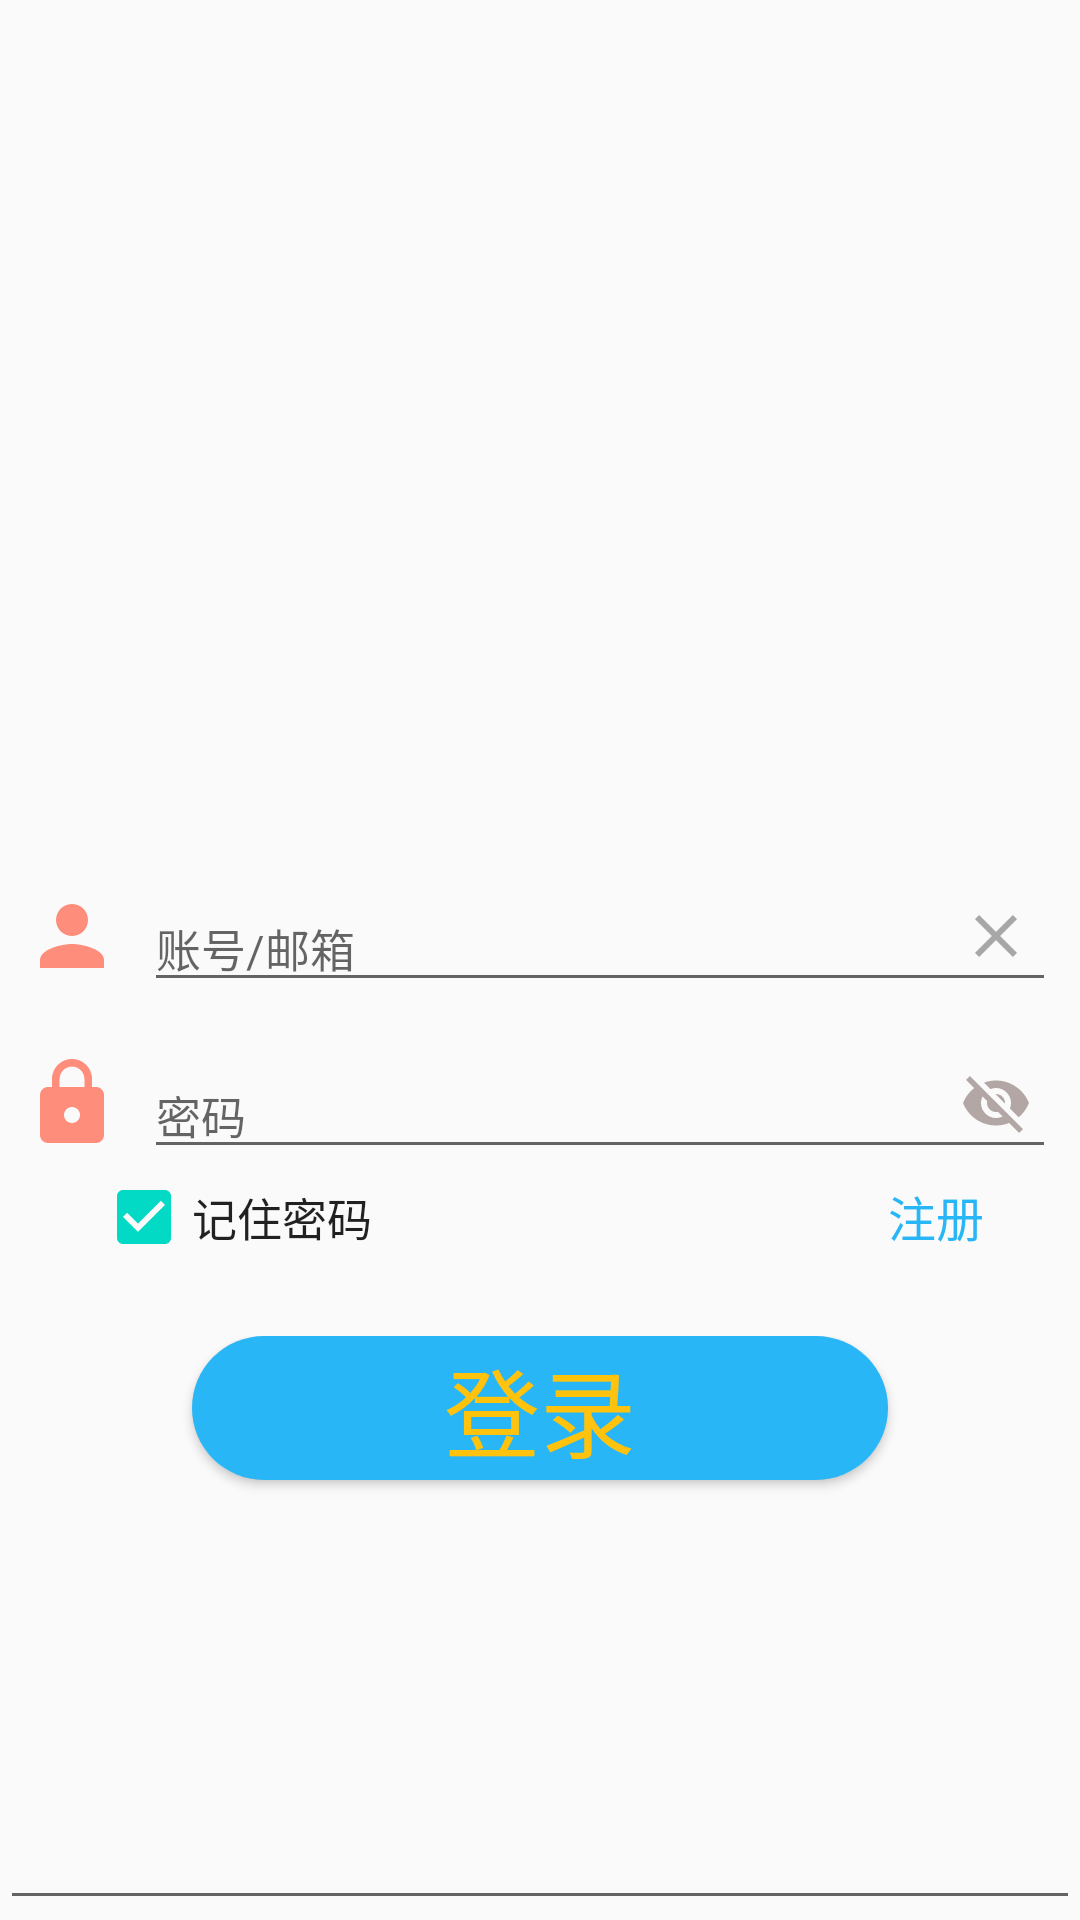

Produce the Android XML layout that renders to this screen, including the resource entries it uses.
<!-- AndroidManifest.xml: application theme AppTheme -->
<!-- res/layout/activity_login.xml -->
<?xml version="1.0" encoding="utf-8"?>
<androidx.constraintlayout.widget.ConstraintLayout xmlns:android="http://schemas.android.com/apk/res/android"
    xmlns:app="http://schemas.android.com/apk/res-auto"
    xmlns:tools="http://schemas.android.com/tools"
    android:layout_width="match_parent"
    android:layout_height="match_parent"
    android:layout_margin="32dp"
    android:orientation="vertical"
    tools:context="com.guet.laochou.testapp.LoginActivity">

    <RelativeLayout
        android:id="@+id/APPIcon"
        android:layout_width="match_parent"
        android:layout_height="0dp"
        app:layout_constraintBottom_toTopOf="@id/login_layout_userName"
        app:layout_constraintTop_toTopOf="parent"
        app:layout_constraintVertical_weight="10">

        <ImageView
            android:layout_width="108dp"
            android:layout_height="108dp"
            android:layout_centerInParent="true"
            android:src="@mipmap/ic_launcher" />
    </RelativeLayout>

    <RelativeLayout
        android:id="@+id/login_layout_userName"
        android:layout_width="match_parent"
        android:layout_height="0dp"
        android:layout_marginStart="8dp"
        android:layout_marginEnd="8dp"
        app:layout_constraintBottom_toTopOf="@id/login_layout_psw"
        app:layout_constraintTop_toBottomOf="@id/APPIcon"
        app:layout_constraintVertical_weight="2">

        <ImageView
            android:id="@+id/login_iv_user"
            android:layout_width="32dp"
            android:layout_height="32dp"
            android:layout_alignParentBottom="true"
            android:layout_marginBottom="6dp"
            android:src="@drawable/ic_baseline_person_24" />

        <EditText
            android:id="@+id/login_et_userName"
            android:layout_width="match_parent"
            android:layout_height="wrap_content"
            android:layout_alignParentBottom="true"
            android:layout_marginStart="8dp"
            android:layout_toRightOf="@id/login_iv_user"
            android:hint="账号/邮箱"
            android:maxLines="1"
            android:textSize="15dp" />

        <ImageView
            android:id="@+id/login_iv_userNameRemove"
            android:layout_width="24dp"
            android:layout_height="24dp"
            android:layout_alignParentEnd="true"
            android:layout_alignParentBottom="true"
            android:layout_marginEnd="8dp"
            android:layout_marginBottom="10dp"
            android:src="@drawable/ic_baseline_close_24" />
    </RelativeLayout>

    <RelativeLayout
        android:id="@+id/login_layout_psw"
        android:layout_width="match_parent"
        android:layout_height="0dp"
        android:layout_marginStart="8dp"
        android:layout_marginEnd="8dp"
        app:layout_constraintBottom_toTopOf="@id/login_layout_others"
        app:layout_constraintTop_toBottomOf="@id/login_layout_userName"
        app:layout_constraintVertical_weight="2">

        <ImageView
            android:id="@+id/login_iv_psw"
            android:layout_width="32dp"
            android:layout_height="32dp"
            android:layout_alignParentBottom="true"
            android:layout_marginBottom="6dp"
            android:src="@drawable/ic_baseline_lock_24" />

        <EditText
            android:id="@+id/login_et_psw"
            android:layout_width="match_parent"
            android:layout_height="wrap_content"
            android:layout_alignParentBottom="true"
            android:layout_marginStart="8dp"
            android:layout_toRightOf="@id/login_iv_psw"
            android:hint="密码"
            android:inputType="textPassword"
            android:maxLines="1"
            android:textSize="15dp" />

        <ImageView
            android:id="@+id/login_iv_pswVisibleSwitch"
            android:layout_width="24dp"
            android:layout_height="24dp"
            android:layout_alignParentEnd="true"
            android:layout_alignParentBottom="true"
            android:layout_marginEnd="8dp"
            android:layout_marginBottom="10dp"
            android:src="@drawable/ic_baseline_visibility_off_24" />
    </RelativeLayout>

    <RelativeLayout
        android:id="@+id/login_layout_others"
        android:layout_width="match_parent"
        android:layout_height="0dp"
        app:layout_constraintBottom_toTopOf="@id/login_layout_loginBtn"
        app:layout_constraintTop_toBottomOf="@id/login_layout_psw"
        app:layout_constraintVertical_weight="2">

        <CheckedTextView
            android:id="@+id/login_ctv_recordPsw"
            android:layout_width="wrap_content"
            android:layout_height="wrap_content"
            android:layout_marginStart="32dp"
            android:checked="true"
            android:drawableLeft="?android:attr/listChoiceIndicatorMultiple"
            android:gravity="center"
            android:text="记住密码"
            android:textSize="15dp" />

        <TextView
            android:layout_width="wrap_content"
            android:layout_height="wrap_content"
            android:layout_alignBaseline="@id/login_ctv_recordPsw"
            android:layout_alignParentRight="true"
            android:layout_marginEnd="32dp"
            android:text="注册"
            android:textColor="#29B6F6"
            android:textSize="16dp" />
    </RelativeLayout>

    <RelativeLayout
        android:id="@+id/login_layout_loginBtn"
        android:layout_width="match_parent"
        android:layout_height="0dp"
        android:layout_marginStart="32dp"
        android:layout_marginEnd="32dp"
        app:layout_constraintBottom_toBottomOf="parent"
        app:layout_constraintTop_toBottomOf="@id/login_layout_others"
        app:layout_constraintVertical_weight="7">

        <androidx.cardview.widget.CardView
            android:layout_width="match_parent"
            android:layout_height="wrap_content"
            android:layout_marginLeft="32dp"
            android:layout_marginRight="32dp"
            app:cardCornerRadius="25dp">

            <Button
                android:id="@+id/login_btn_login"
                android:layout_width="match_parent"
                android:layout_height="wrap_content"
                android:background="#29B6F6"
                android:text="登录"
                android:textAllCaps="false"
                android:textColor="#FFC30E"
                android:textSize="32sp" />
        </androidx.cardview.widget.CardView>


    </RelativeLayout>

    <EditText
        android:id="@+id/remoteServerID"
        android:layout_width="match_parent"
        android:layout_height="wrap_content"
        app:layout_constraintBottom_toBottomOf="parent" />
</androidx.constraintlayout.widget.ConstraintLayout>
<!-- resources referenced by this layout -->
<resources>
  <!-- drawable ic_baseline_close_24 (drawable) -->
  <vector android:height="24dp" android:tint="#74454444"
      android:viewportHeight="24" android:viewportWidth="24"
      android:width="24dp" xmlns:android="http://schemas.android.com/apk/res/android">
      <path android:fillColor="@android:color/white" android:pathData="M19,6.41L17.59,5 12,10.59 6.41,5 5,6.41 10.59,12 5,17.59 6.41,19 12,13.41 17.59,19 19,17.59 13.41,12z"/>
  </vector>
  <!-- drawable ic_baseline_lock_24 (drawable) -->
  <vector android:height="24dp" android:tint="#FF8D7C"
      android:viewportHeight="24" android:viewportWidth="24"
      android:width="24dp" xmlns:android="http://schemas.android.com/apk/res/android">
      <path android:fillColor="@android:color/white" android:pathData="M18,8h-1L17,6c0,-2.76 -2.24,-5 -5,-5S7,3.24 7,6v2L6,8c-1.1,0 -2,0.9 -2,2v10c0,1.1 0.9,2 2,2h12c1.1,0 2,-0.9 2,-2L20,10c0,-1.1 -0.9,-2 -2,-2zM12,17c-1.1,0 -2,-0.9 -2,-2s0.9,-2 2,-2 2,0.9 2,2 -0.9,2 -2,2zM15.1,8L8.9,8L8.9,6c0,-1.71 1.39,-3.1 3.1,-3.1 1.71,0 3.1,1.39 3.1,3.1v2z"/>
  </vector>
  <!-- drawable ic_baseline_person_24 (drawable) -->
  <vector android:height="24dp" android:tint="#FF8D7C"
      android:viewportHeight="24" android:viewportWidth="24"
      android:width="24dp" xmlns:android="http://schemas.android.com/apk/res/android">
      <path android:fillColor="@android:color/white" android:pathData="M12,12c2.21,0 4,-1.79 4,-4s-1.79,-4 -4,-4 -4,1.79 -4,4 1.79,4 4,4zM12,14c-2.67,0 -8,1.34 -8,4v2h16v-2c0,-2.66 -5.33,-4 -8,-4z"/>
  </vector>
  <!-- drawable ic_baseline_visibility_off_24 (drawable) -->
  <vector android:height="24dp" android:tint="#B3A7A5"
      android:viewportHeight="24" android:viewportWidth="24"
      android:width="24dp" xmlns:android="http://schemas.android.com/apk/res/android">
      <path android:fillColor="@android:color/white" android:pathData="M12,7c2.76,0 5,2.24 5,5 0,0.65 -0.13,1.26 -0.36,1.83l2.92,2.92c1.51,-1.26 2.7,-2.89 3.43,-4.75 -1.73,-4.39 -6,-7.5 -11,-7.5 -1.4,0 -2.74,0.25 -3.98,0.7l2.16,2.16C10.74,7.13 11.35,7 12,7zM2,4.27l2.28,2.28 0.46,0.46C3.08,8.3 1.78,10.02 1,12c1.73,4.39 6,7.5 11,7.5 1.55,0 3.03,-0.3 4.38,-0.84l0.42,0.42L19.73,22 21,20.73 3.27,3 2,4.27zM7.53,9.8l1.55,1.55c-0.05,0.21 -0.08,0.43 -0.08,0.65 0,1.66 1.34,3 3,3 0.22,0 0.44,-0.03 0.65,-0.08l1.55,1.55c-0.67,0.33 -1.41,0.53 -2.2,0.53 -2.76,0 -5,-2.24 -5,-5 0,-0.79 0.2,-1.53 0.53,-2.2zM11.84,9.02l3.15,3.15 0.02,-0.16c0,-1.66 -1.34,-3 -3,-3l-0.17,0.01z"/>
  </vector>
  <style name="AppTheme" parent="Theme.AppCompat.Light.DarkActionBar">
          
          <item name="colorPrimary">@color/colorPrimary</item>
          <item name="colorPrimaryDark">@color/colorPrimaryDark</item>
          <item name="colorAccent">@color/colorAccent</item>
          <item name="windowActionBar">false</item>
          <item name="windowNoTitle">true</item>
      </style>
  <!-- not gathered from this repository: default colours our renderer supplied (Android Studio template values) -->
  <color name="colorPrimary">#FF6200EE</color>
  <color name="colorPrimaryDark">#FF3700B3</color>
  <color name="colorAccent">#FF03DAC5</color>
</resources>
